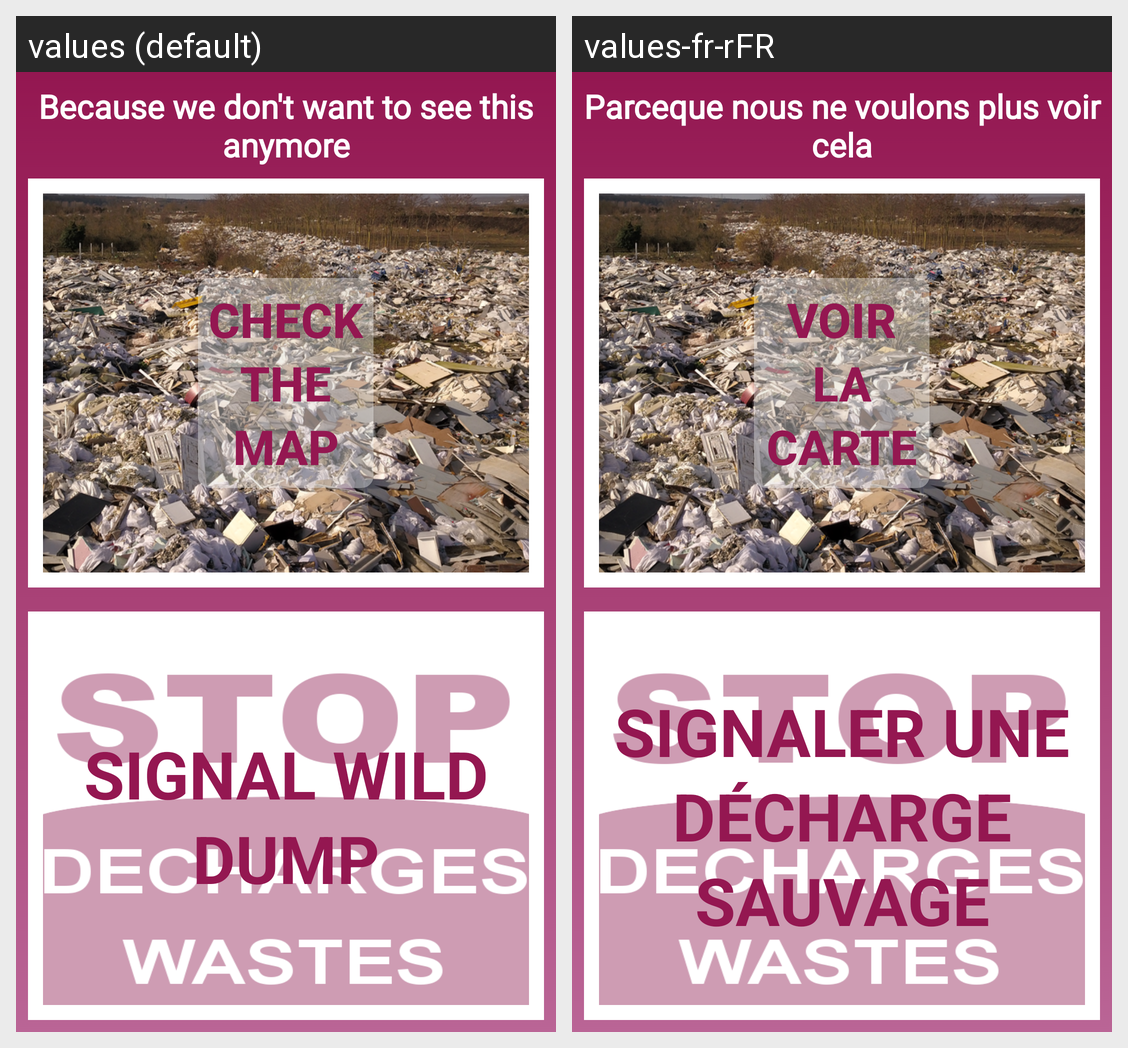

Here is an Android app screen in its default locale and in the app's own translations. Write out the translated-string differences for the strings that appear on this screen.
Android screen res/layout/fragment_home.xml rendered under 2 locales, left to right: values (default), values-fr-rFR. Device: Nexus 5 (rendered at 1080×1920; each locale shown at half size, 540×960, under a caption strip naming it); theme AppTheme.
Strings drawn on this screen, with the default value and each locale's value (text and hints the layout hard-codes, and strings that could not be matched under every locale, appear in the picture but are not listed):

home_title
  values: Because we don't want to see this anymore
  values-fr-rFR: Parceque nous ne voulons plus voir cela

button_see_map
  values: Check the map
  values-fr-rFR: Voir la carte

signal_wild_dump
  values: Signal wild dump
  values-fr-rFR: Signaler une décharge sauvage
